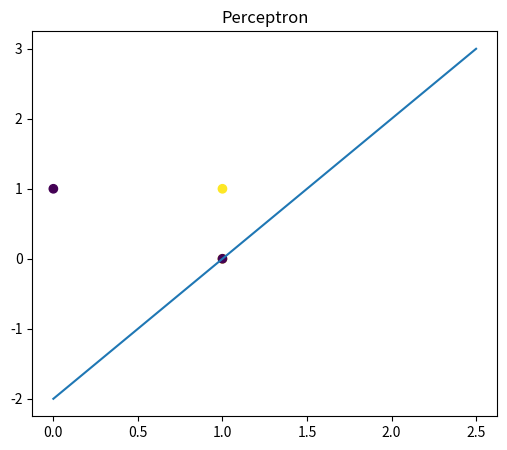

This chart was generated by the following Python code:
import numpy as np
import matplotlib.pyplot as plt

if __name__ == '__main__':
    w = np.array([[1., 1., 1.]])
    """
    x = np.array([[2., 1., 1.],
                  [2., 2., 1.],
                  [1., 3., 1.],
                  [1., 0., 1.],
                  [1., 1., 1.],
                  [0., 2., 1.]])
    y = np.array([-1, -1, -1, 1, 1, 1])
    """

    x = np.array([[1, 0, 1],
                  [1, 1, 1],
                  [0, 1, 1],
                  [1, 0, 1]], dtype='float32')
    y = np.array([1, 1, -1, -1])

    for i in range(100):
        print("iter=", i + 1)
        for j in range(4):
            pre = np.dot(w, x[j].T)[0]
            if pre * y[j] <= 0:
                w = w + y[j] * x[j]
            print(w)

    x_axis = np.linspace(0, 2.5, 100)
    y_axis = (w[0, 0]*x_axis + w[0, 2])/(-w[0, 1])
    
    plt.figure(figsize=(6, 5))
    plt.plot(x_axis, y_axis)
    # plt.subplot(122)
    plt.scatter(x[:, 0], x[:, 1], c=y)
    plt.title("Perceptron")
    plt.savefig('./cannot.png')
    plt.show()

